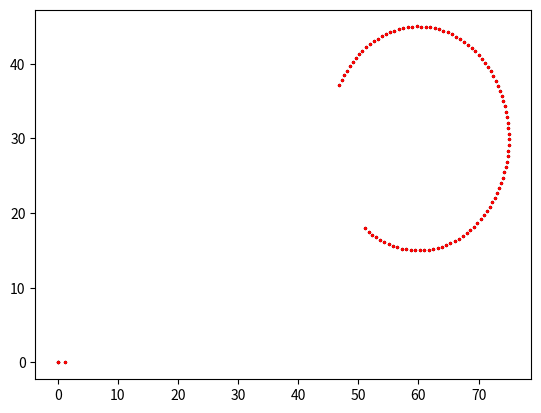

Python code for this plot:
"""
File Name: Project2a.py
[redacted]
Class: CPE470
Term: Fall 2016
"""

# import libraries
import math
#  import numpy as np
import matplotlib.pyplot as plt


class bot:
    x = []
    y = []
    theta = []


def main( ):
    # Initialize variables
    deltaT = 0.5
    targetVel = 0
    robotVel = []
    lmbda = 8.5  # used for lambda variable
    robotMax = 50  # Max speed for the robot
    noiseMean = 0.5
    noiseSTD = 0.1
    length = 100

    robot = bot()
    target = bot()
    relativeBot = bot()
    potentialBot = bot()

    #  target initialization
    #  set target initial position
    target.x.append( 0 )
    target.y.append( 0 )

    #  set initial heading of the target
    target.theta.append( 0 )

    #  set velocity of the target
    targetVel = 1.2

    ########################################
    #  robot Initialization

    #  initial position of the robot
    robot.x.append( 0 )
    robot.y.append( 0 )

    #  initial heading of the robot
    robot.theta.append( 0 )

    #  initial velocity of the robot
    robotVel.append( 0 )

    ########################################
    #  determine the difference between the robot and the target
    relativeX = ( target.x[ 0 ] - robot.x[ 0 ])
    relativeY = ( target.y[ 0 ] - robot.y[ 0 ])

    #  save the relative position of the robot and the target
    relativeBot.x = relativeX
    relativeBot.y = relativeY

    #  save the relative velocity of the robot and the target
    targetAngle = math.cos( target.theta[ 0 ])
    robotAngle = math.cos( robot.theta[ 0 ])
    potentialX = targetVel * targetAngle - robotVel[ 0 ] * robotAngle

    targetAngle = math.sin( target.theta[ 0 ])
    robotAngle = math.sin( robot.theta[ 0 ])
    potentialY = targetVel * targetAngle - robotVel[ 0 ] * robotAngle

    potentialBot.x.append( potentialX )
    potentialBot.y.append( potentialY )

    ########################################

    for index in range( 0 , length + 1 ):
        # set the trajectory for the target

        #####################################

        #  without noise
        qt_x = 60 - 15 * ( math.cos( deltaT ) )
        qt_y = 30 + 15 * ( math.sin( deltaT ) )

        #  assign the position of the target
        target.x.append( qt_x )
        target.y.append( qt_y )

        #####################################
        #  with noise
        '''
        qt_x = 60 - 15cos( t(i) ) + noiseSTD * randn + noiseMean
        qt_y = 30 + 15sin( t(i) ) + noiseSTD * randn + noiseMean

        #  assign the position of the target
        qt( index, : ) = [ qt_x , qt_y ]
        '''

        #####################################

        #  enter the code here


        #  increment deltaT by 0.05
        deltaT += 0.05

    #####################################

    #  display the robot and target location tracking
    for index in range( 0 , length + 1 ):
        plt.scatter( robot.x[ index ] , robot.y[ index ] , s = 2 , color = "black" )
        plt.scatter( target.x[ index ] , target.y[ index ] , s = 2 , color = "red" )

    plt.show()
    '''
    #  display the velocity and iteration scatter plot
    for index in range( 1, length ):
        plt.scatter( index, robotVelocity, s = 2, color = "black" )
        plt.scatter( index, targetVelocity, s = 2, color = "red" )

    plt.show()
    '''

main( )
